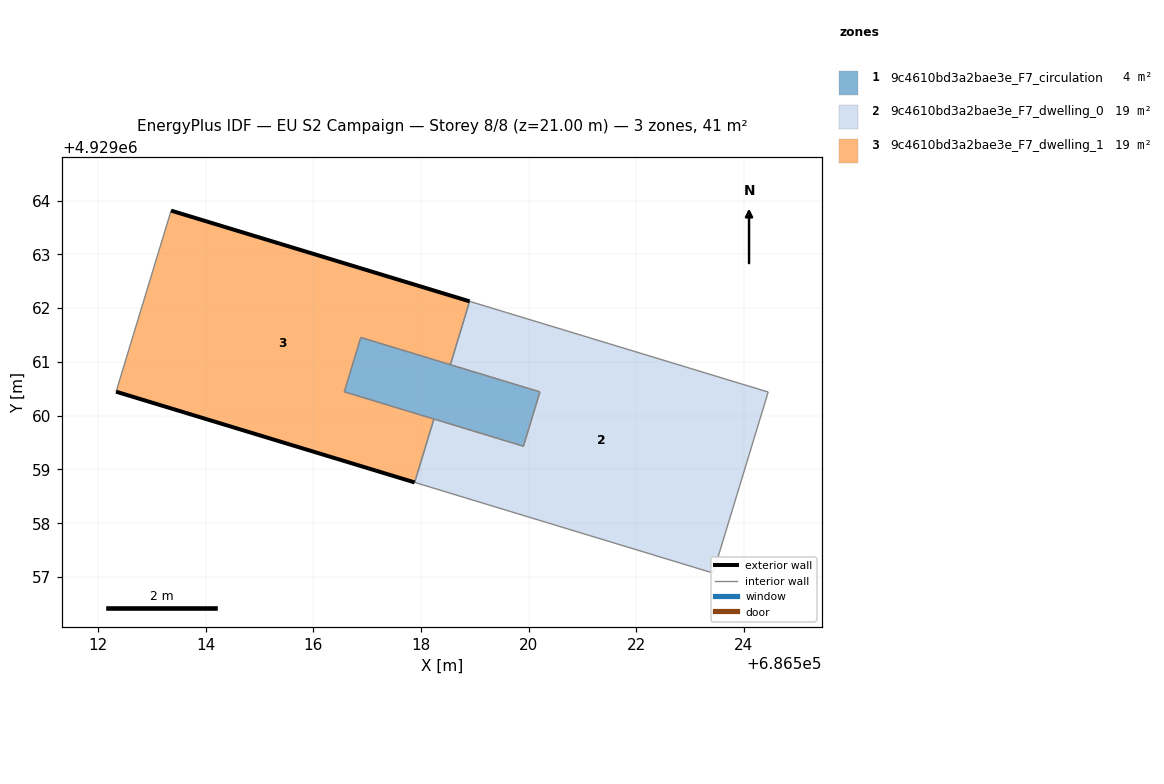
=== STOREY PLAN SPEC (per zone: floor XY polygon, exterior-wall plan segments, windows/doors) ===
zone 1: 9c4610bd3a2bae3e_F7_circulation  (3.7 m²)
  floor: (686519.90, 4929059.43) (686520.21, 4929060.44) (686516.88, 4929061.45) (686516.57, 4929060.44)
  interior walls: 4
zone 2: 9c4610bd3a2bae3e_F7_dwelling_0  (18.6 m²)
  floor: (686523.43, 4929057.07) (686524.45, 4929060.44) (686518.90, 4929062.13) (686518.55, 4929060.95) (686520.21, 4929060.44) (686519.90, 4929059.43) (686518.24, 4929059.94) (686517.88, 4929058.76)
  interior walls: 8
zone 3: 9c4610bd3a2bae3e_F7_dwelling_1  (18.6 m²)
  floor: (686517.88, 4929058.76) (686518.24, 4929059.94) (686516.57, 4929060.44) (686516.88, 4929061.45) (686518.55, 4929060.95) (686518.90, 4929062.13) (686513.35, 4929063.81) (686512.33, 4929060.45)
  exterior wall: (686513.35, 4929063.81) – (686518.90, 4929062.13)  [5.8 m]
  exterior wall: (686517.88, 4929058.76) – (686512.33, 4929060.45)  [5.8 m]
  interior walls: 6

=== DERIVED (storey summary) ===
Building: EU S2 Campaign
Storey: 8 of 8  (floor level z = 21.00 m)
Storey gross floor area: 40.8 m²
Zones on this storey: 3
  - 9c4610bd3a2bae3e_F7_circulation: floor 3.7 m²
  - 9c4610bd3a2bae3e_F7_dwelling_0: floor 18.6 m²
  - 9c4610bd3a2bae3e_F7_dwelling_1: floor 18.6 m²; exterior wall 11.6 m (34.8 m²); WWR 0.0%
Zone adjacency (shared interzone walls):
  - 9c4610bd3a2bae3e_F7_circulation ↔ 9c4610bd3a2bae3e_F7_dwelling_0
  - 9c4610bd3a2bae3e_F7_circulation ↔ 9c4610bd3a2bae3e_F7_dwelling_1
  - 9c4610bd3a2bae3e_F7_dwelling_0 ↔ 9c4610bd3a2bae3e_F7_dwelling_1